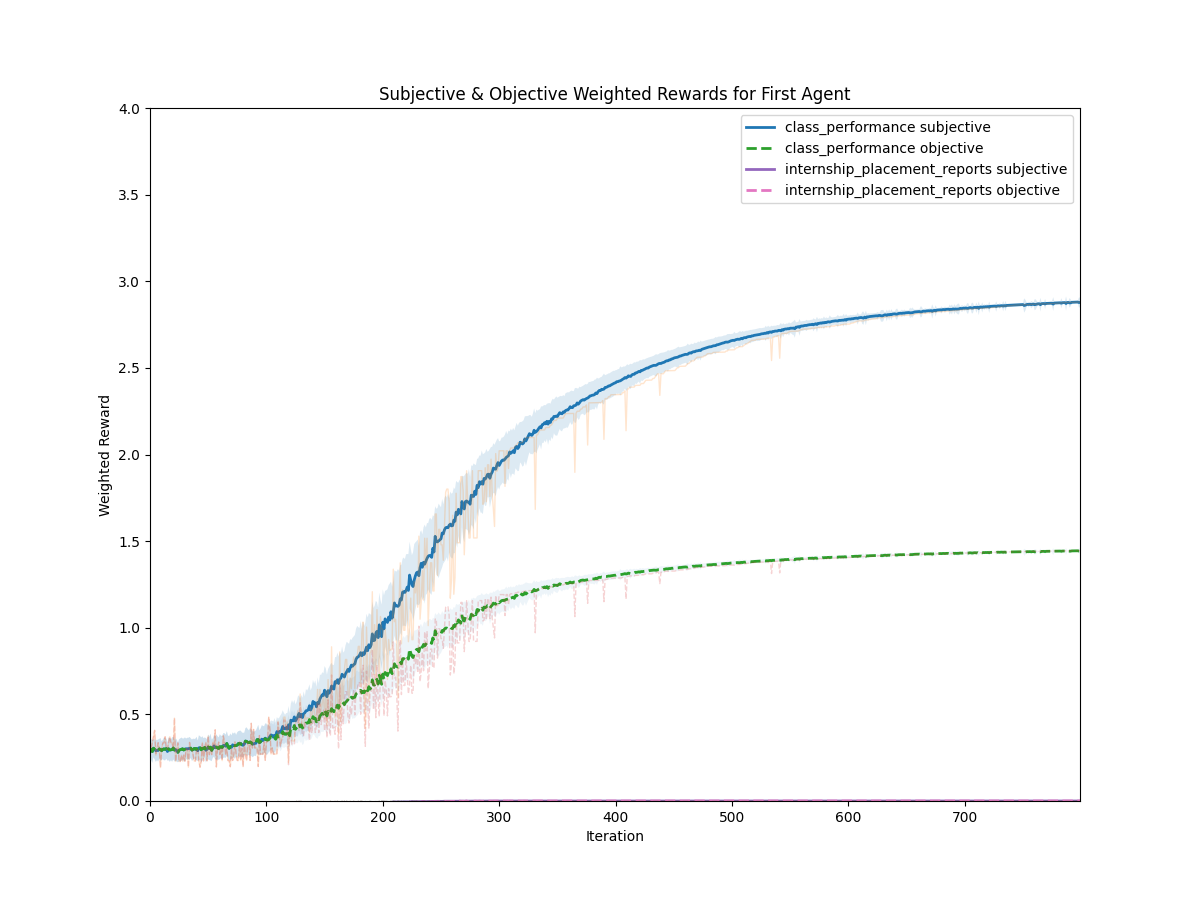

Source data for this figure (header and first rows):
iteration, utility, type, mean, std
0, class_performance, subjective, 0.2869, 0.05851
1, class_performance, subjective, 0.2976, 0.06056
2, class_performance, subjective, 0.2852, 0.06557
3, class_performance, subjective, 0.3048, 0.05214
4, class_performance, subjective, 0.2972, 0.05726
5, class_performance, subjective, 0.29, 0.06396
6, class_performance, subjective, 0.2936, 0.05782
7, class_performance, subjective, 0.2915, 0.06352
8, class_performance, subjective, 0.3008, 0.05789
9, class_performance, subjective, 0.2974, 0.06613
10, class_performance, subjective, 0.2905, 0.05416
11, class_performance, subjective, 0.2978, 0.05557
12, class_performance, subjective, 0.3007, 0.06601
13, class_performance, subjective, 0.2975, 0.06293
14, class_performance, subjective, 0.3026, 0.05893
15, class_performance, subjective, 0.2855, 0.0528
16, class_performance, subjective, 0.3012, 0.06623
17, class_performance, subjective, 0.2942, 0.06783
18, class_performance, subjective, 0.2957, 0.06043
19, class_performance, subjective, 0.2968, 0.07039
20, class_performance, subjective, 0.3058, 0.06578
21, class_performance, subjective, 0.2937, 0.06559
22, class_performance, subjective, 0.2966, 0.06496
23, class_performance, subjective, 0.2909, 0.06349
24, class_performance, subjective, 0.281, 0.05752
25, class_performance, subjective, 0.2932, 0.06347
26, class_performance, subjective, 0.2957, 0.06552
27, class_performance, subjective, 0.2986, 0.06777
28, class_performance, subjective, 0.3012, 0.05958
29, class_performance, subjective, 0.2944, 0.06648
30, class_performance, subjective, 0.2991, 0.06827
31, class_performance, subjective, 0.3015, 0.05903
32, class_performance, subjective, 0.3012, 0.06382
33, class_performance, subjective, 0.3023, 0.06238
34, class_performance, subjective, 0.3037, 0.06607
35, class_performance, subjective, 0.3052, 0.05665
36, class_performance, subjective, 0.2938, 0.0613
37, class_performance, subjective, 0.2977, 0.06215
38, class_performance, subjective, 0.3031, 0.0549
39, class_performance, subjective, 0.2989, 0.06071
40, class_performance, subjective, 0.3028, 0.06769
41, class_performance, subjective, 0.29, 0.05899
42, class_performance, subjective, 0.3069, 0.07202
43, class_performance, subjective, 0.3069, 0.06784
44, class_performance, subjective, 0.2956, 0.07095
45, class_performance, subjective, 0.3031, 0.07063
46, class_performance, subjective, 0.3017, 0.06051
47, class_performance, subjective, 0.3093, 0.05737
48, class_performance, subjective, 0.2929, 0.07042
49, class_performance, subjective, 0.298, 0.05789
50, class_performance, subjective, 0.3117, 0.07206
51, class_performance, subjective, 0.3043, 0.06746
52, class_performance, subjective, 0.3108, 0.0773
53, class_performance, subjective, 0.2923, 0.06215
54, class_performance, subjective, 0.306, 0.05582
55, class_performance, subjective, 0.3182, 0.06257
56, class_performance, subjective, 0.3069, 0.0654
57, class_performance, subjective, 0.3113, 0.07351
58, class_performance, subjective, 0.3064, 0.06798
59, class_performance, subjective, 0.3029, 0.06452
... 3,140 more rows
